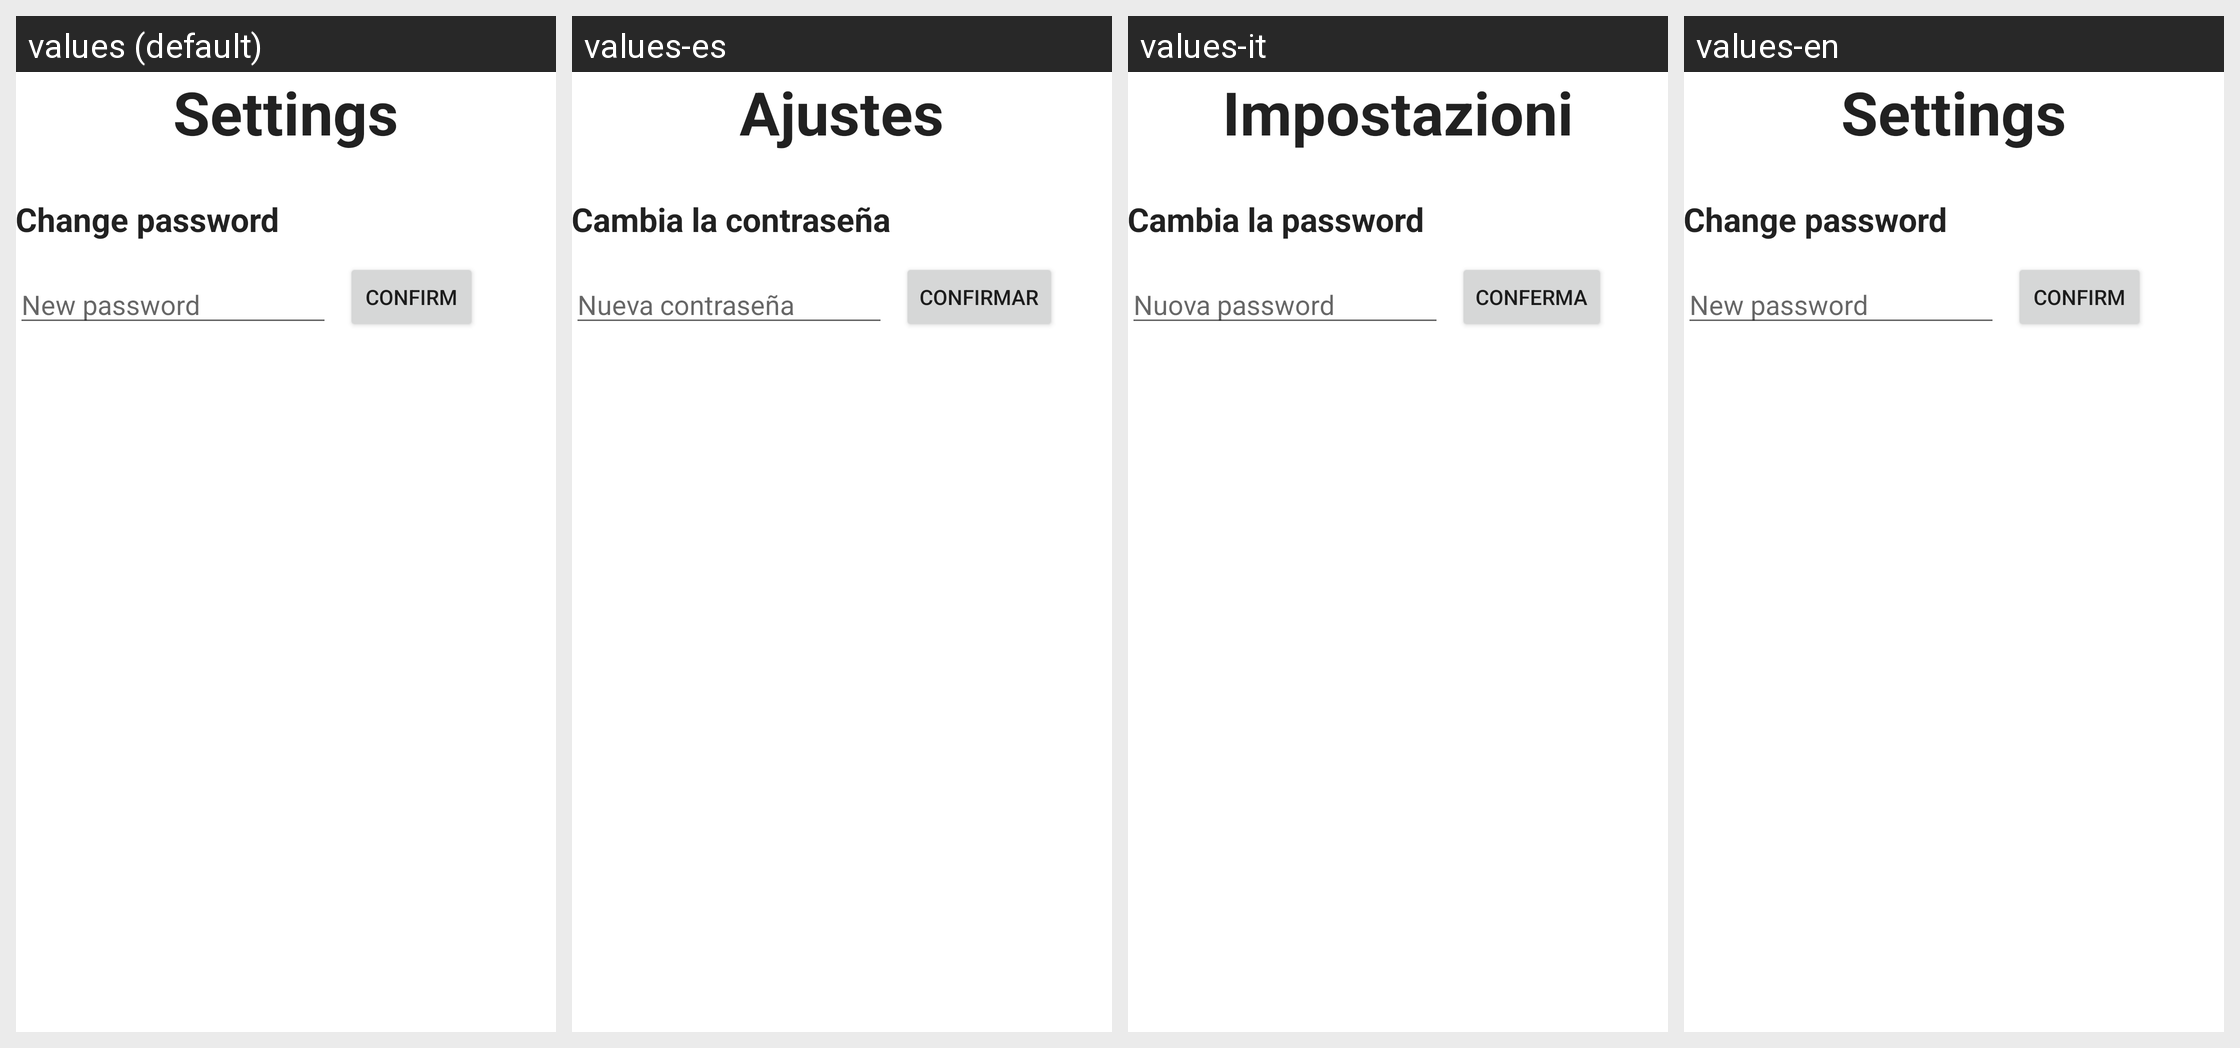

The Android screen below is rendered under several locales of the same app. Produce the string resources it draws, with the default and per-locale values.
Android screen res/layout/activity_settings.xml rendered under 4 locales, left to right: values (default), values-es, values-it, values-en. Device: Nexus 5 (rendered at 1080×1920; each locale shown at half size, 540×960, under a caption strip naming it); theme AppTheme.
Strings drawn on this screen, with the default value and each locale's value (text and hints the layout hard-codes appear in the picture but are not listed):

action_settings
  values: Settings
  values-es: Ajustes
  values-it: Impostazioni
  values-en: Settings

pswChangeTxt
  values: Change password
  values-es: Cambia la contraseña
  values-it: Cambia la password
  values-en: Change password  [not translated; the default value is used]

pswChangeInput
  values: New password
  values-es: Nueva contraseña
  values-it: Nuova password
  values-en: New password  [not translated; the default value is used]

pswChangeConfirm
  values: Confirm
  values-es: Confirmar
  values-it: Conferma
  values-en: Confirm  [not translated; the default value is used]
